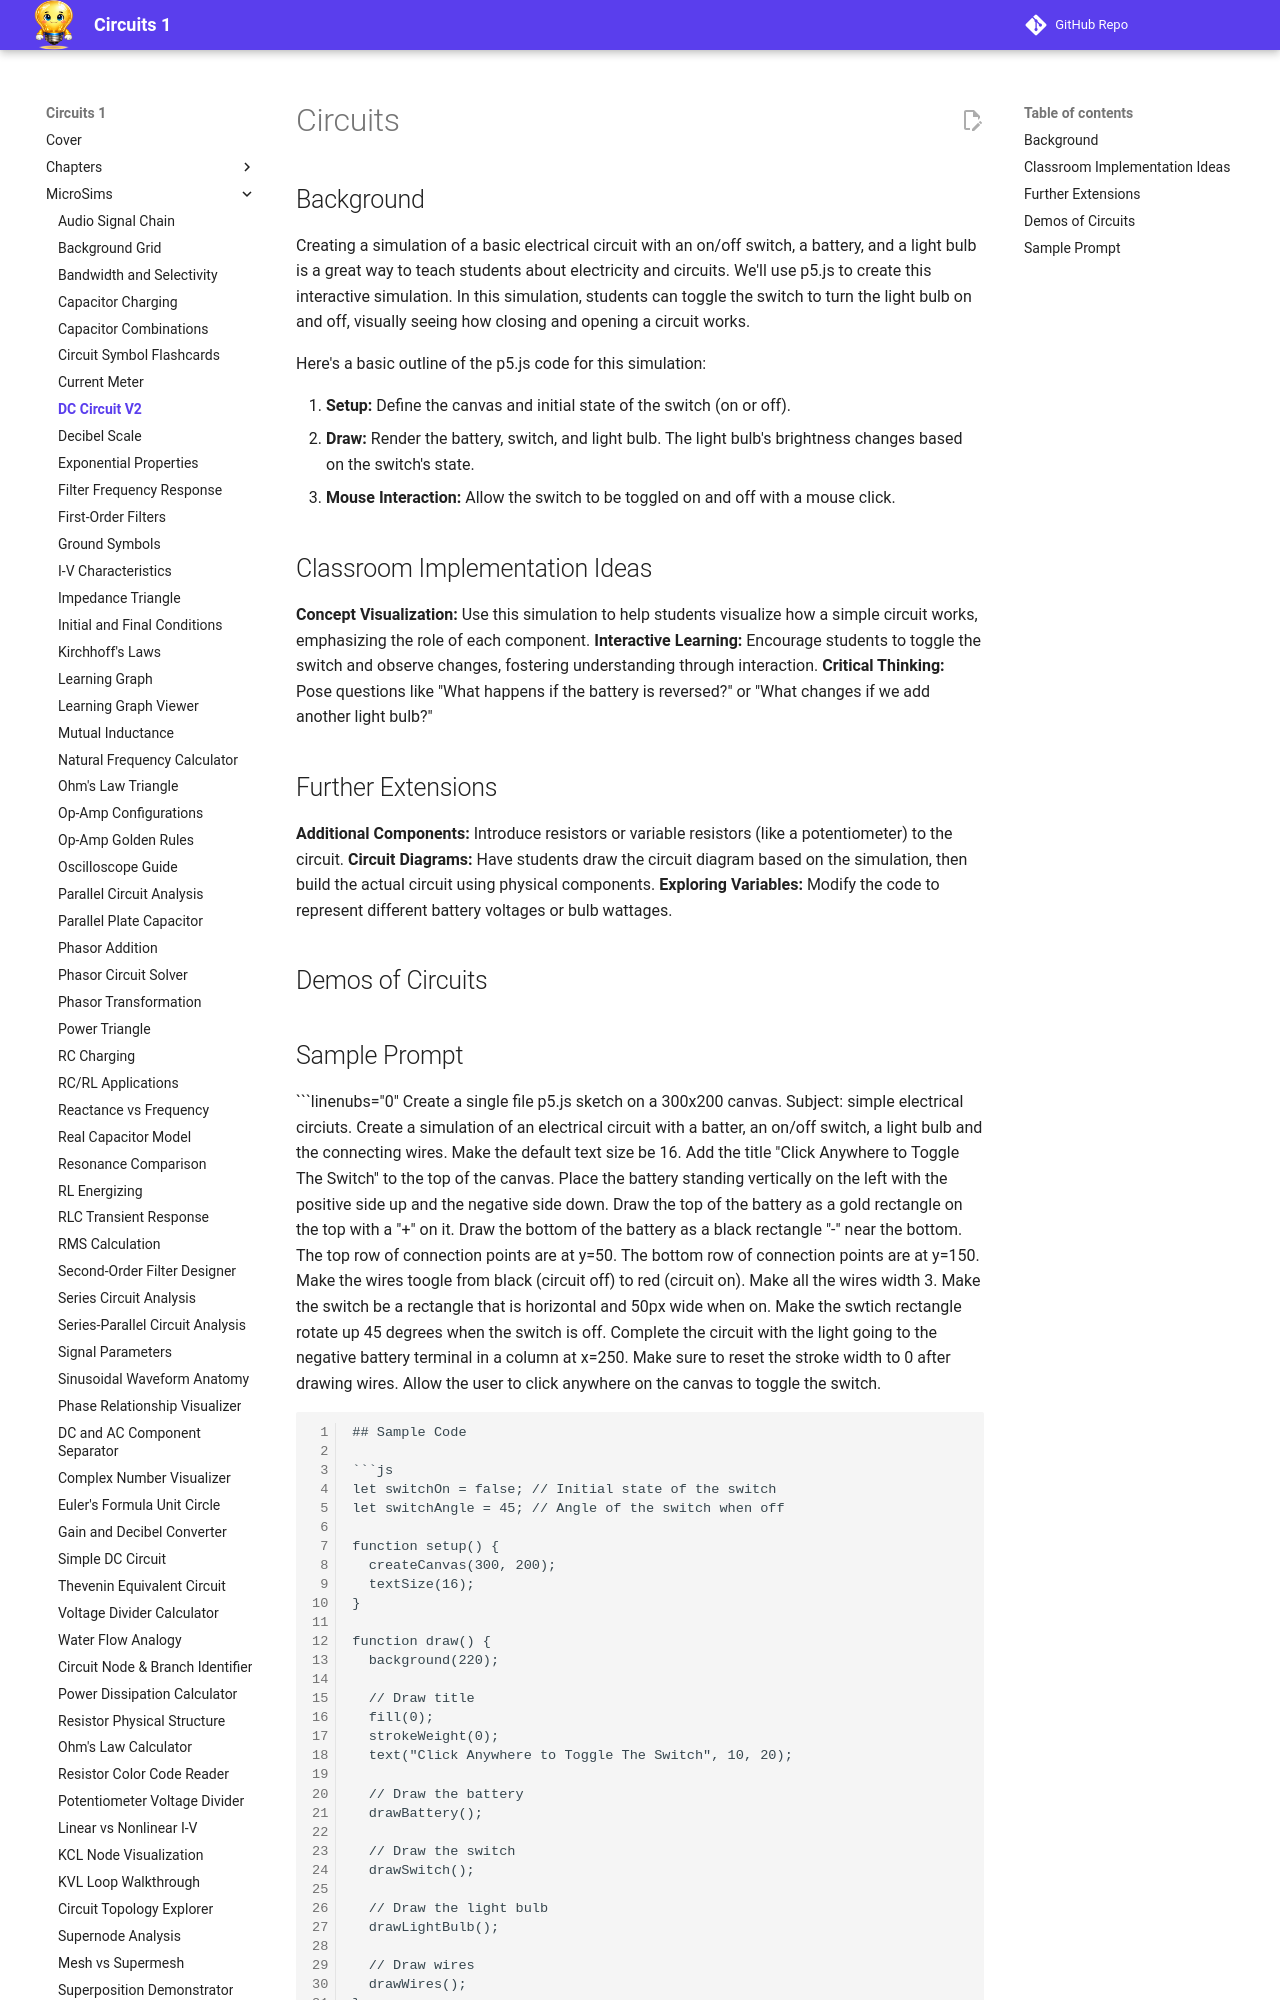

repository: dmccreary/circuits · page: sims/dc-circuit/circuits-v2/index.html · generator: mkdocs

# Circuits

## Background

Creating a simulation of a basic electrical circuit with an on/off switch, a battery, and a light bulb is a great way to teach students about electricity and circuits. We'll use p5.js to create this interactive simulation. In this simulation, students can toggle the switch to turn the light bulb on and off, visually seeing how closing and opening a circuit works.

Here's a basic outline of the p5.js code for this simulation:

1. **Setup:** Define the canvas and initial state of the switch (on or off).
2. **Draw:** Render the battery, switch, and light bulb. The light bulb's brightness changes based on the switch's state.
3. **Mouse Interaction:** Allow the switch to be toggled on and off with a mouse click.

## Classroom Implementation Ideas

**Concept Visualization:** Use this simulation to help students visualize how a simple circuit works, emphasizing the role of each component.
**Interactive Learning:** Encourage students to toggle the switch and observe changes, fostering understanding through interaction.
**Critical Thinking:** Pose questions like "What happens if the battery is reversed?" or "What changes if we add another light bulb?"

## Further Extensions

**Additional Components:** Introduce resistors or variable resistors (like a potentiometer) to the circuit.
**Circuit Diagrams:** Have students draw the circuit diagram based on the simulation, then build the actual circuit using physical components.
**Exploring Variables:** Modify the code to represent different battery voltages or bulb wattages.

## Demos of Circuits

<!-- 
1. [Simple Circuit](./circuits.html)
2. [Switch](./switch.md)
3. [Battery With LED Circuit](./battery-circuit.md)
4. [Wire Animate](./wire-animate.md)
5. [Motor Circuit](./motor.md)
6. [H-Bridge](./h-bridge.md)
-->
